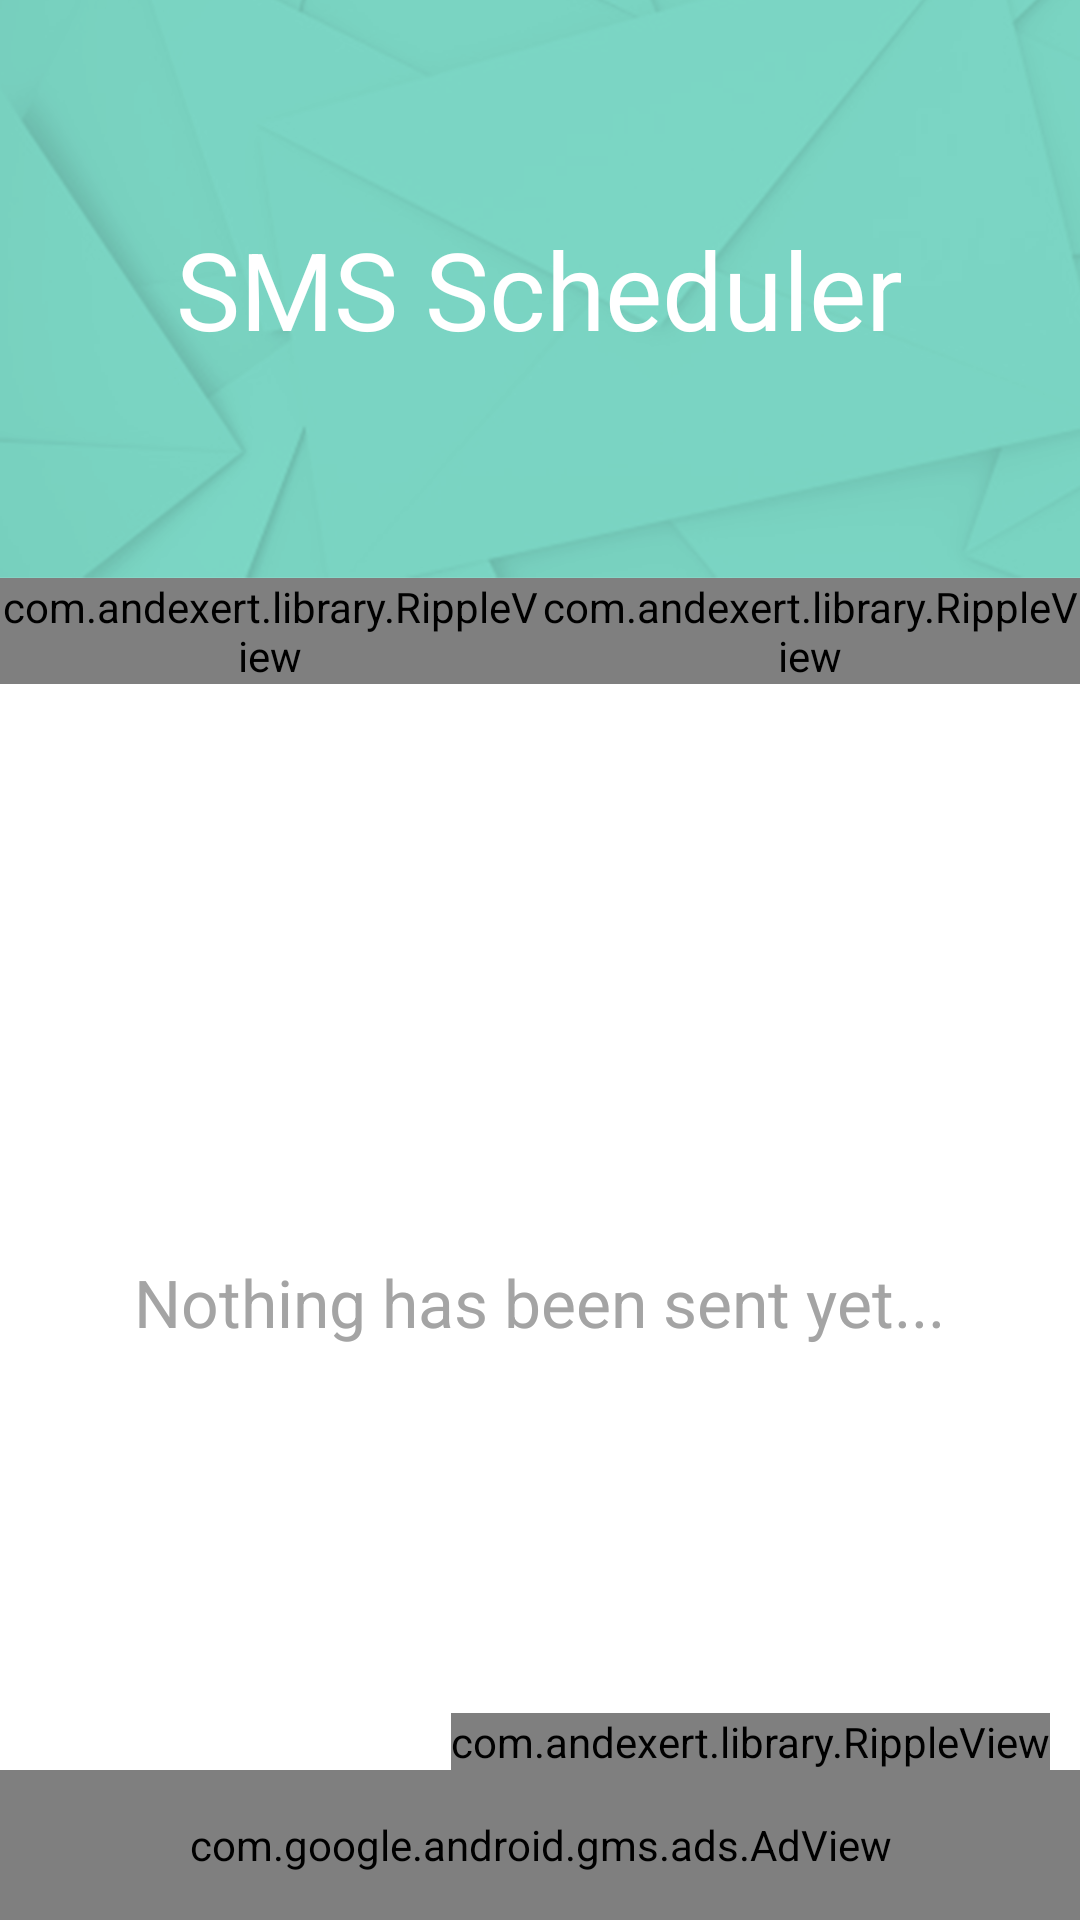

Android layout source for this screen:
<!-- AndroidManifest.xml: application theme AppTheme -->
<!-- res/layout/fra_home.xml -->
<?xml version="1.0" encoding="utf-8"?>
<RelativeLayout xmlns:android="http://schemas.android.com/apk/res/android"
                android:layout_width="fill_parent"
                android:layout_height="fill_parent"
                android:background="@android:color/white"
                android:fillViewport="true">


    <RelativeLayout
        android:layout_width="match_parent"
        android:layout_height="wrap_content">

        <RelativeLayout
            android:id="@+id/fra_home_header"
            android:layout_width="match_parent"
            android:layout_height="wrap_content"
            android:gravity="center">

            <ImageView
                android:layout_width="match_parent"
                android:layout_height="wrap_content"
                android:scaleType="centerCrop"
                android:src="@drawable/home_header_bg"/>

            <TextView
                android:layout_width="wrap_content"
                android:layout_height="wrap_content"
                android:layout_centerInParent="true"
                android:gravity="center"
                android:text="@string/app_name"
                android:textColor="@android:color/white"
                android:textSize="36sp"/>

        </RelativeLayout>


        <LinearLayout
            android:id="@+id/fra_home_tabs_container"
            android:layout_width="match_parent"
            android:layout_height="wrap_content"
            android:layout_below="@id/fra_home_header"
            android:orientation="horizontal">


            <com.andexert.library.RippleView
                rv_centered="true"
                android:layout_width="0dp"
                android:layout_height="wrap_content"
                android:layout_weight="1">

                <TextView
                    android:id="@+id/scheduled_tab"
                    android:layout_width="match_parent"
                    android:layout_height="wrap_content"
                    android:layout_weight="1"
                    android:background="@drawable/selector_tabs"
                    android:clickable="true"
                    android:gravity="center"
                    android:padding="15dp"
                    android:text="@string/tab_scheduled"
                    android:textColor="@drawable/selector_tabs_text_colors"
                    android:textSize="22sp"/>
            </com.andexert.library.RippleView>


            <com.andexert.library.RippleView
                rv_centered="true"
                android:layout_width="0dp"
                android:layout_height="wrap_content"
                android:layout_gravity="center_horizontal"
                android:layout_weight="1">


                <TextView
                    android:id="@+id/sent_tab"
                    android:layout_width="match_parent"
                    android:layout_height="wrap_content"
                    android:layout_weight="1"
                    android:background="@drawable/selector_tabs"
                    android:clickable="true"
                    android:gravity="center"
                    android:padding="15dp"
                    android:text="@string/tab_sent"
                    android:textColor="@drawable/selector_tabs_text_colors"
                    android:textSize="22sp"/>
            </com.andexert.library.RippleView>
        </LinearLayout>

        <LinearLayout
            android:id="@+id/fra_home_content"
            android:layout_width="match_parent"
            android:layout_height="wrap_content"
            android:layout_above="@+id/fra_home_empty_container_scheduled"
            android:layout_below="@id/fra_home_tabs_container"
            android:orientation="vertical"
            android:visibility="visible">


            <android.support.v7.widget.RecyclerView
                android:id="@+id/fra_home_recycler_view"
                android:layout_width="match_parent"
                android:layout_height="wrap_content"
                android:layout_gravity="center"
                android:scrollbars="vertical"/>

        </LinearLayout>

        <LinearLayout
            android:id="@+id/fra_home_empty_container_scheduled"
            android:layout_width="match_parent"
            android:layout_height="match_parent"
            android:layout_below="@id/fra_home_tabs_container"
            android:gravity="center"
            android:orientation="vertical">

            <TextView
                android:layout_width="wrap_content"
                android:layout_height="wrap_content"
                android:text="@string/home_sent_empty"
                android:textColor="@color/compose_common_text"
                android:textSize="@dimen/home_empty_state"/>
        </LinearLayout>

        <LinearLayout
            android:id="@+id/fra_home_empty_container_sent"
            android:layout_width="match_parent"
            android:layout_height="wrap_content"
            android:layout_below="@id/fra_home_tabs_container"
            android:orientation="vertical"
            android:visibility="gone">

            <ImageView
                android:layout_width="wrap_content"
                android:layout_height="wrap_content"
                android:layout_gravity="center_horizontal"
                android:layout_marginTop="20dp"
                android:scaleType="centerCrop"
                android:src="@drawable/home_ic_schedule"/>

            <TextView
                android:layout_width="wrap_content"
                android:layout_height="wrap_content"
                android:layout_gravity="center_horizontal"
                android:layout_marginTop="10dp"
                android:gravity="center"
                android:text="@string/home_scheduled_empty"
                android:textColor="@color/compose_common_text"
                android:textSize="@dimen/home_empty_state"/>

            <ImageView
                android:layout_width="wrap_content"
                android:layout_height="wrap_content"
                android:layout_gravity="right"
                android:layout_marginRight="90dp"
                android:layout_marginTop="10dp"
                android:scaleType="centerCrop"
                android:src="@drawable/home_ic_arrow"/>
        </LinearLayout>


    </RelativeLayout>

    <com.google.android.gms.ads.AdView
        android:id="@+id/home_admob"
        xmlns:ads="http://schemas.android.com/apk/res-auto"
        android:layout_width="fill_parent"
        android:layout_height="50dp"
        android:layout_above="@+id/fra_home_undo_container"
        android:layout_alignParentBottom="true"
        android:visibility="visible"
        ads:adSize="SMART_BANNER"
        ads:adUnitId="@string/admob_id"/>

    <RelativeLayout
        android:id="@+id/fra_home_undo_container"
        android:layout_width="match_parent"
        android:layout_height="65dp"
        android:layout_alignParentBottom="true"
        android:background="@color/home_undo_bg"
        android:gravity="center_vertical"
        android:padding="20dp"
        android:visibility="gone">

        <TextView
            android:id="@+id/fra_home_cancelled_btn"
            android:layout_width="wrap_content"
            android:layout_height="wrap_content"
            android:layout_alignParentLeft="true"
            android:text="@string/snackbar_canceled"
            android:textColor="@android:color/white"
            android:textSize="16sp"/>

        <TextView
            android:id="@+id/fra_home_undo_btn"
            android:layout_width="wrap_content"
            android:layout_height="wrap_content"
            android:layout_alignParentRight="true"
            android:clickable="true"
            android:text="@string/snackbar_undo"
            android:textColor="@color/compose_green_delimiter"
            android:textSize="18sp"/>

    </RelativeLayout>

    <LinearLayout
        android:layout_width="wrap_content"
        android:layout_height="wrap_content"
        android:layout_alignParentBottom="true"
        android:layout_alignParentRight="true"
        android:layout_gravity="right"
        android:paddingBottom="50dp"
        android:paddingLeft="10dp"
        android:paddingRight="10dp"
        android:paddingTop="10dp"
        >


        <com.andexert.library.RippleView
            rv_centered="true"
            android:layout_width="wrap_content"
            android:layout_height="wrap_content">

            <ImageView
                android:id="@+id/fra_home_add"
                android:layout_width="wrap_content"
                android:layout_height="wrap_content"
                android:src="@drawable/home_add_button"/>
        </com.andexert.library.RippleView>
    </LinearLayout>

</RelativeLayout>
<!-- resources referenced by this layout -->
<resources>
  <color name="compose_common_text">#a4a4a4</color>
  <color name="compose_green_delimiter">#46aba0</color>
  <color name="home_undo_bg">#464646</color>
  <dimen name="home_empty_state">16sp</dimen>
  <!-- drawable home_add_button: png bitmap (drawable-hdpi, 2368 bytes) -->
  <!-- drawable home_header_bg: png bitmap (drawable-xxhdpi, 71228 bytes) -->
  <!-- drawable home_ic_arrow: png bitmap (drawable-hdpi, 2007 bytes) -->
  <!-- drawable home_ic_schedule: png bitmap (drawable-hdpi, 2923 bytes) -->
  <!-- drawable selector_tabs (drawable) -->
  <?xml version="1.0" encoding="utf-8"?>
  <selector xmlns:android="http://schemas.android.com/apk/res/android" >
      <item android:drawable="@drawable/bg_home_tabs" android:state_pressed="true"/>
      <item android:drawable="@drawable/bg_home_tabs" android:state_selected="true"/>
      <item android:drawable="@drawable/white_bg" android:state_pressed="false"/>
  </selector>
  <!-- drawable selector_tabs_text_colors (drawable) -->
  <?xml version="1.0" encoding="utf-8"?>
  <selector xmlns:android="http://schemas.android.com/apk/res/android">
      <item android:color="@color/compose_green_delimiter" android:state_pressed="true"/>
      <item android:color="@color/compose_green_delimiter" android:state_selected="true"/>
      <item android:color="@color/compose_common_text" android:state_pressed="false"/>
  </selector>
  <string name="admob_id">ca-app-pub-3940256099942544/6300978111</string>
  <string name="app_name">SMS Scheduler</string>
  <string name="home_scheduled_empty">Schedule SMS now.\nIt\'s so simple!</string>
  <string name="home_sent_empty">Nothing has been sent yet...</string>
  <string name="snackbar_canceled">Canceled</string>
  <string name="snackbar_undo">UNDO</string>
  <string name="tab_scheduled">Scheduled</string>
  <string name="tab_sent">Sent</string>
  <style name="AppTheme" parent="AppTheme.Base" />
  <!-- drawable bg_home_tabs (drawable) -->
  <?xml version="1.0" encoding="UTF-8"?>
  <layer-list xmlns:android="http://schemas.android.com/apk/res/android">
      <item>
          <shape android:shape="rectangle">
              <solid android:color="@color/compose_green_delimiter"/>
              
          </shape>
      </item>
      <item android:bottom="2dp">
          <shape android:shape="rectangle">
              <solid android:color="@android:color/white"/>
          </shape>
      </item>
  </layer-list>
  <style name="AppTheme.Base" parent="Theme.AppCompat">
          <item name="windowActionBar">false</item>
          <item name="android:textColorSecondary">@android:color/white</item>
          <item name="actionMenuTextColor">@android:color/black</item>
      </style>
</resources>
